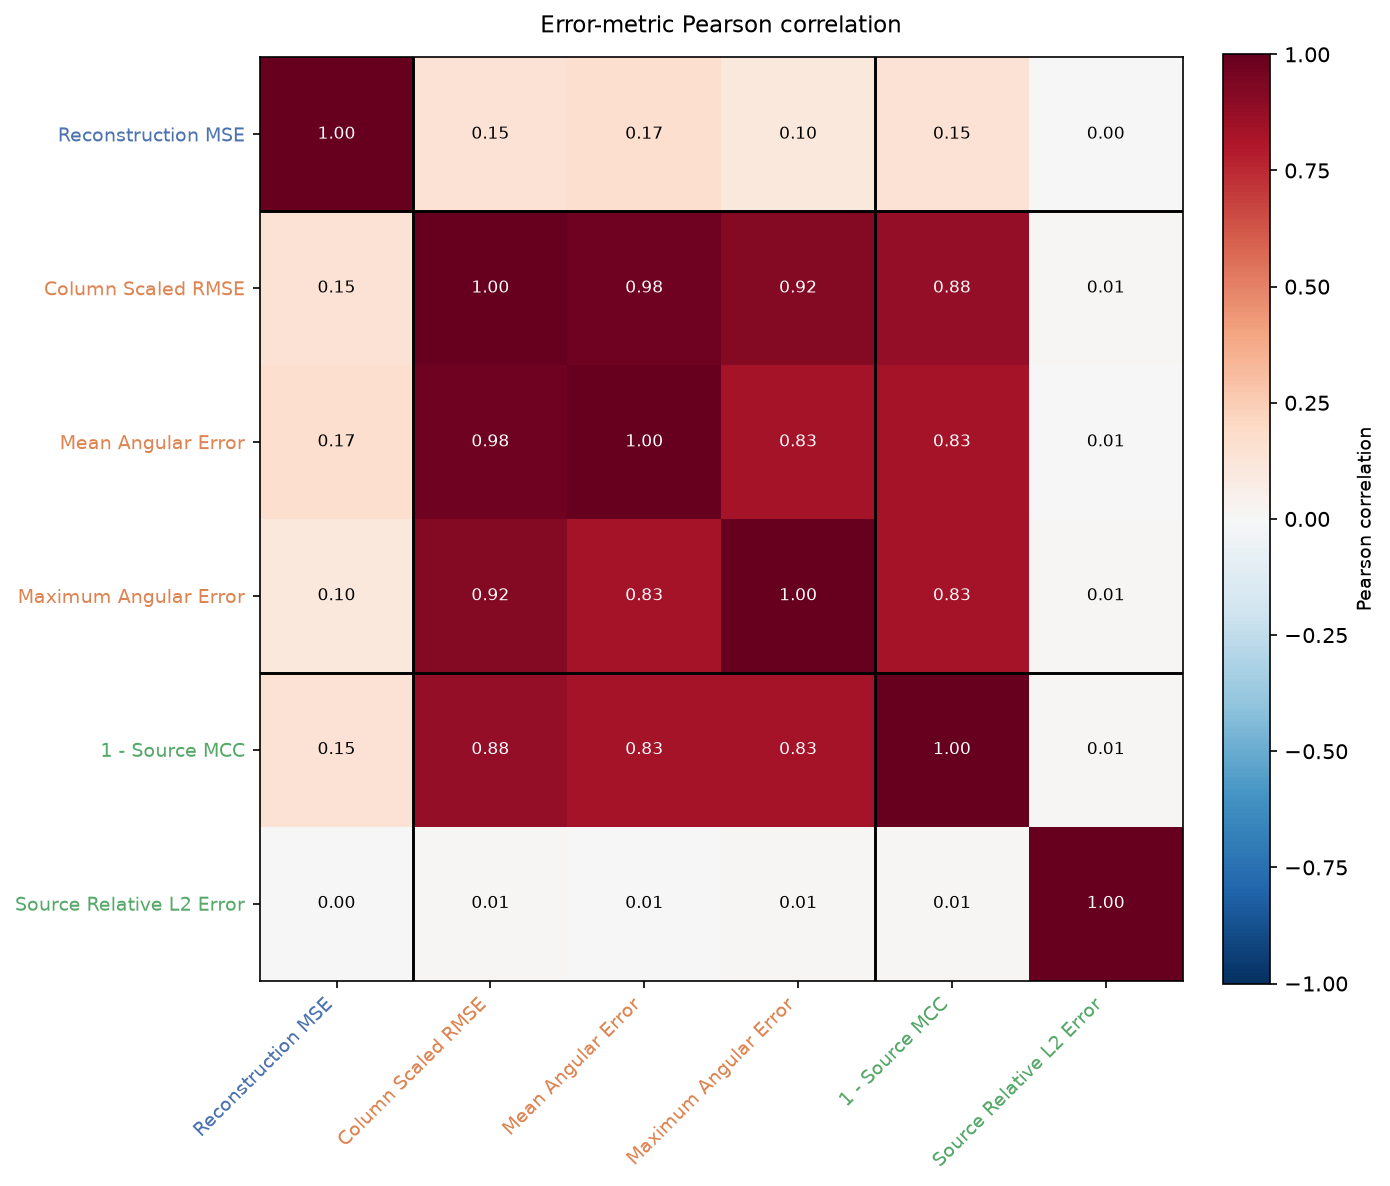

The table this chart was drawn from, first rows:
, Reconstruction MSE, Column Scaled RMSE, Mean Angular Error, Maximum Angular Error, 1 - Source MCC, Source Relative L2 Error
Reconstruction MSE, 1.0, 0.1468, 0.1665, 0.102, 0.1474, 0.00361
Column Scaled RMSE, 0.1468, 1.0, 0.9765, 0.916, 0.8767, 0.008457
Mean Angular Error, 0.1665, 0.9765, 1.0, 0.8317, 0.8328, 0.007607
Maximum Angular Error, 0.102, 0.916, 0.8317, 1.0, 0.8296, 0.01179
1 - Source MCC, 0.1474, 0.8767, 0.8328, 0.8296, 1.0, 0.01195
Source Relative L2 Error, 0.00361, 0.008457, 0.007607, 0.01179, 0.01195, 1.0
